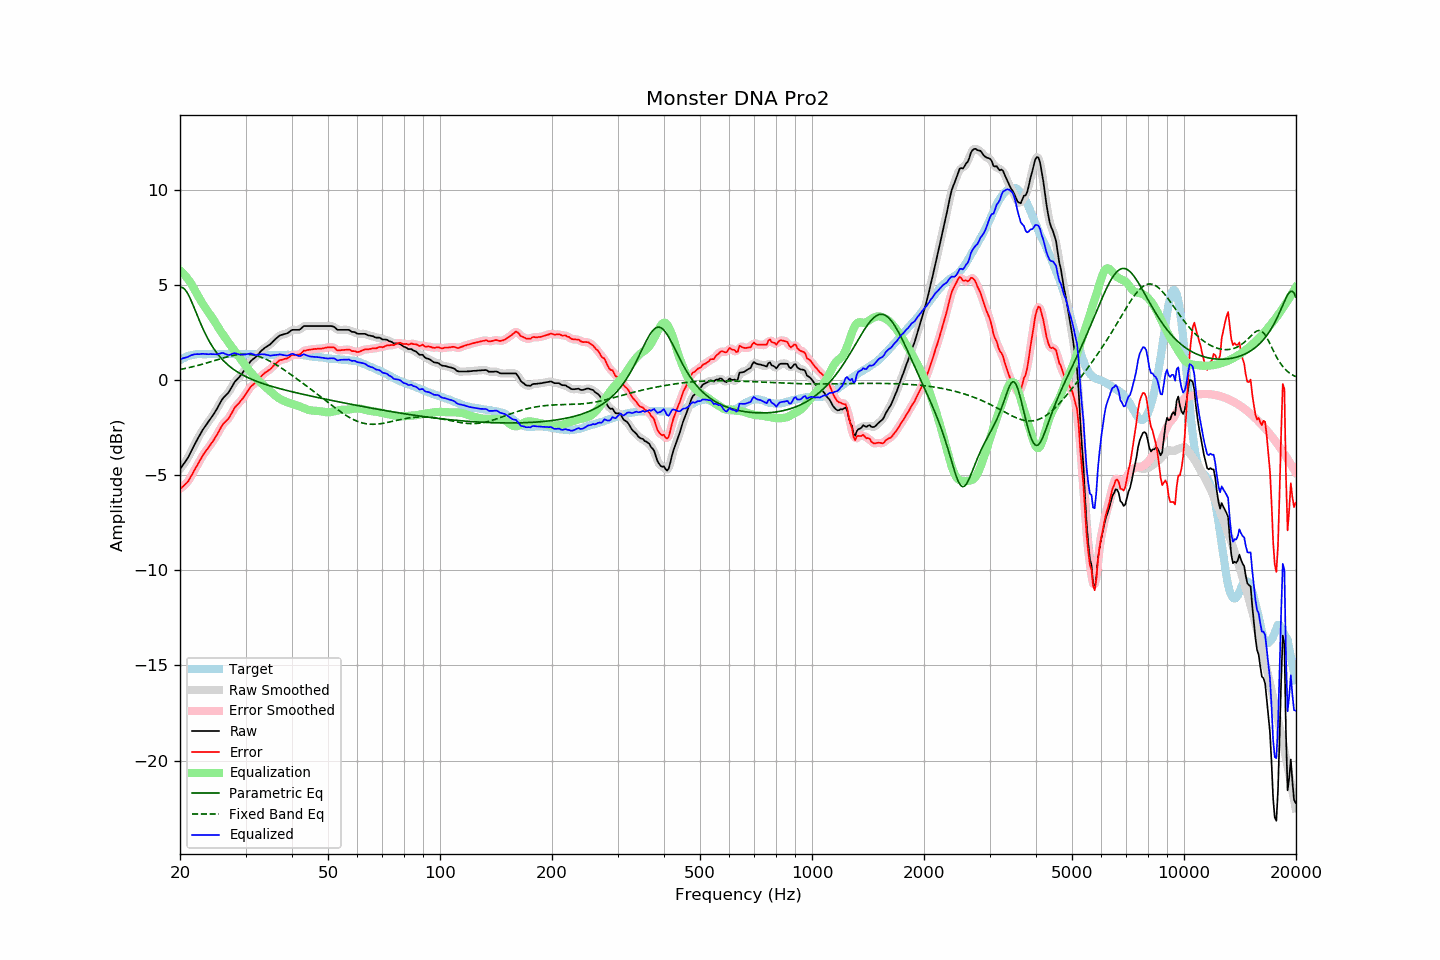

Values plotted in this chart, from the file beside it:
frequency, raw, error, smoothed, error_smoothed, equalization, parametric_eq, fixed_band_eq, equalized_raw, equalized_smoothed, target
20.00, -4.69, -5.73, -4.68, -5.72, 5.75, 4.85, 0.55, 1.06, 1.07, 1.04
20.20, -4.57, -5.66, -4.58, -5.66, 5.68, 4.86, 0.56, 1.10, 1.10, 1.09
20.40, -4.45, -5.59, -4.46, -5.59, 5.59, 4.83, 0.58, 1.14, 1.13, 1.14
20.61, -4.33, -5.50, -4.34, -5.51, 5.50, 4.75, 0.60, 1.16, 1.16, 1.17
20.81, -4.21, -5.43, -4.21, -5.43, 5.40, 4.64, 0.61, 1.19, 1.19, 1.22
21.02, -4.08, -5.34, -4.07, -5.32, 5.29, 4.50, 0.63, 1.21, 1.22, 1.26
21.23, -3.91, -5.19, -3.92, -5.20, 5.17, 4.34, 0.65, 1.26, 1.25, 1.28
21.44, -3.75, -5.05, -3.75, -5.05, 5.05, 4.15, 0.67, 1.30, 1.30, 1.30
21.66, -3.58, -4.90, -3.58, -4.89, 4.90, 3.95, 0.69, 1.32, 1.32, 1.32
21.87, -3.41, -4.74, -3.41, -4.74, 4.75, 3.75, 0.71, 1.34, 1.34, 1.33
22.09, -3.25, -4.60, -3.25, -4.59, 4.60, 3.54, 0.73, 1.35, 1.35, 1.35
22.31, -3.09, -4.45, -3.09, -4.45, 4.44, 3.33, 0.76, 1.35, 1.35, 1.36
22.54, -2.94, -4.30, -2.94, -4.29, 4.29, 3.13, 0.78, 1.35, 1.36, 1.36
22.76, -2.79, -4.15, -2.79, -4.14, 4.15, 2.93, 0.80, 1.36, 1.36, 1.36
22.99, -2.64, -3.99, -2.65, -4.00, 4.01, 2.74, 0.83, 1.37, 1.36, 1.34
23.22, -2.52, -3.87, -2.52, -3.86, 3.88, 2.55, 0.85, 1.36, 1.36, 1.34
23.45, -2.40, -3.74, -2.40, -3.75, 3.76, 2.38, 0.87, 1.36, 1.36, 1.34
23.69, -2.28, -3.64, -2.28, -3.63, 3.64, 2.21, 0.90, 1.35, 1.35, 1.35
23.92, -2.17, -3.52, -2.16, -3.52, 3.52, 2.06, 0.92, 1.35, 1.35, 1.35
24.16, -2.04, -3.40, -2.04, -3.41, 3.40, 1.91, 0.95, 1.36, 1.35, 1.36
24.40, -1.92, -3.29, -1.92, -3.29, 3.27, 1.77, 0.98, 1.35, 1.35, 1.37
24.65, -1.79, -3.15, -1.79, -3.16, 3.14, 1.64, 1.00, 1.35, 1.35, 1.36
24.89, -1.66, -3.02, -1.66, -3.02, 3.00, 1.52, 1.03, 1.34, 1.34, 1.36
25.14, -1.52, -2.88, -1.51, -2.88, 2.86, 1.40, 1.05, 1.34, 1.35, 1.36
25.39, -1.36, -2.73, -1.36, -2.73, 2.73, 1.30, 1.08, 1.37, 1.36, 1.37
25.65, -1.21, -2.58, -1.21, -2.57, 2.59, 1.19, 1.10, 1.38, 1.39, 1.37
25.91, -1.05, -2.41, -1.06, -2.43, 2.47, 1.10, 1.13, 1.42, 1.41, 1.36
26.16, -0.94, -2.30, -0.95, -2.31, 2.35, 1.01, 1.15, 1.41, 1.40, 1.36
26.43, -0.85, -2.21, -0.85, -2.21, 2.23, 0.93, 1.18, 1.37, 1.37, 1.36
26.69, -0.77, -2.13, -0.77, -2.13, 2.11, 0.85, 1.20, 1.33, 1.33, 1.36
26.96, -0.68, -2.05, -0.67, -2.04, 1.99, 0.77, 1.22, 1.30, 1.31, 1.37
27.23, -0.55, -1.92, -0.55, -1.91, 1.87, 0.70, 1.24, 1.32, 1.32, 1.37
27.50, -0.40, -1.77, -0.40, -1.77, 1.75, 0.63, 1.26, 1.35, 1.35, 1.37
27.77, -0.25, -1.60, -0.25, -1.61, 1.64, 0.57, 1.28, 1.39, 1.38, 1.35
28.05, -0.11, -1.46, -0.12, -1.47, 1.52, 0.51, 1.30, 1.41, 1.39, 1.35
28.33, -0.02, -1.36, -0.02, -1.37, 1.40, 0.46, 1.31, 1.38, 1.38, 1.34
28.62, 0.07, -1.28, 0.07, -1.27, 1.28, 0.40, 1.32, 1.35, 1.36, 1.34
28.90, 0.16, -1.19, 0.16, -1.18, 1.17, 0.35, 1.33, 1.33, 1.33, 1.35
29.19, 0.27, -1.07, 0.27, -1.08, 1.06, 0.30, 1.34, 1.33, 1.32, 1.34
29.48, 0.38, -0.98, 0.38, -0.97, 0.95, 0.26, 1.35, 1.33, 1.32, 1.36
29.78, 0.50, -0.85, 0.50, -0.86, 0.84, 0.21, 1.35, 1.33, 1.33, 1.35
30.08, 0.62, -0.74, 0.62, -0.73, 0.72, 0.17, 1.35, 1.34, 1.34, 1.36
30.38, 0.75, -0.60, 0.75, -0.60, 0.61, 0.13, 1.35, 1.36, 1.36, 1.35
30.68, 0.87, -0.48, 0.87, -0.48, 0.51, 0.09, 1.34, 1.37, 1.37, 1.35
30.99, 0.99, -0.36, 0.98, -0.37, 0.40, 0.05, 1.33, 1.39, 1.38, 1.34
31.30, 1.06, -0.29, 1.06, -0.29, 0.30, 0.01, 1.32, 1.36, 1.36, 1.34
31.61, 1.13, -0.21, 1.13, -0.21, 0.21, -0.02, 1.30, 1.33, 1.33, 1.34
31.93, 1.19, -0.15, 1.20, -0.14, 0.11, -0.05, 1.28, 1.30, 1.31, 1.34
32.24, 1.28, -0.05, 1.28, -0.05, 0.03, -0.09, 1.26, 1.31, 1.31, 1.33
32.57, 1.38, 0.04, 1.38, 0.04, -0.05, -0.12, 1.23, 1.32, 1.32, 1.34
32.89, 1.48, 0.14, 1.47, 0.14, -0.13, -0.15, 1.21, 1.35, 1.34, 1.34
33.22, 1.56, 0.23, 1.56, 0.23, -0.21, -0.18, 1.17, 1.35, 1.35, 1.32
33.55, 1.63, 0.31, 1.63, 0.31, -0.29, -0.21, 1.14, 1.34, 1.34, 1.32
33.89, 1.70, 0.39, 1.69, 0.38, -0.36, -0.24, 1.10, 1.34, 1.33, 1.31
34.23, 1.75, 0.43, 1.75, 0.44, -0.44, -0.26, 1.06, 1.31, 1.31, 1.32
34.57, 1.81, 0.50, 1.80, 0.49, -0.51, -0.29, 1.02, 1.30, 1.29, 1.31
34.92, 1.86, 0.55, 1.87, 0.56, -0.58, -0.31, 0.98, 1.27, 1.28, 1.31
35.27, 1.94, 0.63, 1.94, 0.64, -0.66, -0.34, 0.93, 1.28, 1.28, 1.30
35.62, 2.03, 0.73, 2.02, 0.72, -0.73, -0.36, 0.89, 1.29, 1.29, 1.30
35.97, 2.11, 0.81, 2.11, 0.81, -0.81, -0.39, 0.84, 1.30, 1.30, 1.30
... 635 more rows
